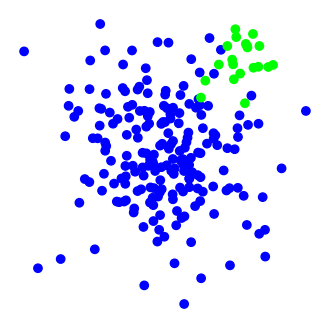

Reproduce this figure in Python. (Note: this script raises an exception after producing the figure.)
'''
Binary classification:
Unbalanced data
'''

import numpy as np
import pandas as pd
import matplotlib.pyplot as plt

num_samples1 = 200
num_samples2 = 20
np.random.seed(1)

cluster1 = 1.5 * np.random.randn(num_samples1, 2)
cluster2 = 0.5 * np.random.randn(num_samples2, 2) + [2.5, 2.5]
z1 = [0] * num_samples1
z2 = [1] * num_samples2
X = np.vstack((cluster1, cluster2))
z = np.hstack((z1, z2))

X = pd.DataFrame(X, columns=['cell_size','total_intensity'])
z = pd.DataFrame(z, columns=['class'])
data = pd.concat([X, z], axis=1)
data = data.sample(frac=1)

fig = plt.figure(figsize=(4,4), dpi=100)
plt.scatter(data['cell_size'], data['total_intensity'], c=data['class'], cmap=plt.cm.brg)
plt.axis('off')
plt.savefig('../images/simulated_t_cells_7.png', transparent=True)

data['class'] = data['class'].replace(0,'quiescent')
data['class'] = data['class'].replace(1,'activated')
data.to_csv('../simulated_t_cells_7.csv', sep=' ', index=False)
#plt.show()



